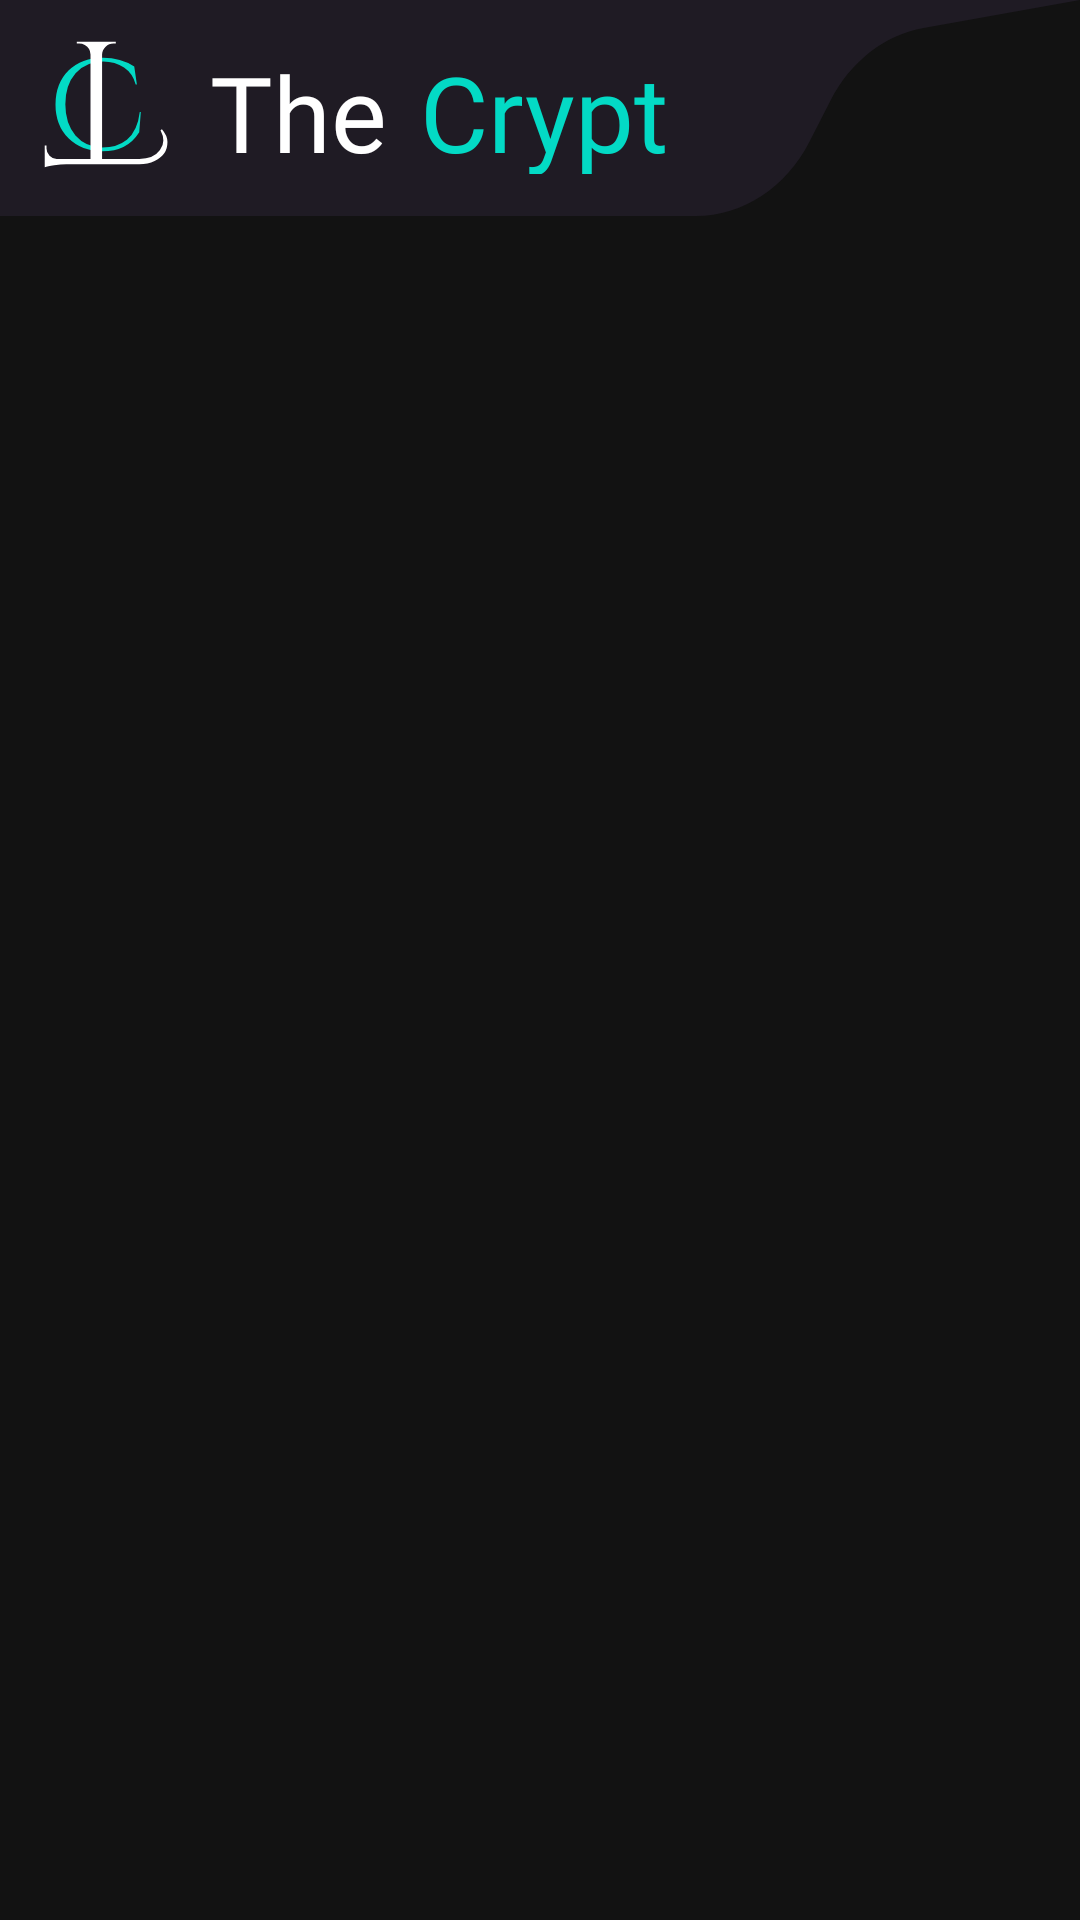

Write the Android layout XML for this screen, with the resource values it uses.
<!-- AndroidManifest.xml: application theme Theme.TheCrypt -->
<!-- res/layout/activity_main.xml -->
<?xml version="1.0" encoding="utf-8"?>
<androidx.constraintlayout.widget.ConstraintLayout
    xmlns:android="http://schemas.android.com/apk/res/android"
    xmlns:tools="http://schemas.android.com/tools"
    android:layout_width="match_parent"
    android:layout_height="match_parent"
    tools:context=".MainActivity">

    <RelativeLayout
        android:id="@+id/home"
        android:layout_width="fill_parent"
        android:layout_height="fill_parent"
        tools:ignore="MissingConstraints"
        android:background="@drawable/home" >

        <View
            android:id="@+id/appbar"
            android:layout_width="411dp"
            android:layout_height="72dp"
            android:layout_alignParentStart="true"
            android:layout_alignParentTop="true"
            android:background="@drawable/appbar" />

        <View
            android:id="@+id/logo"
            android:layout_width="50dp"
            android:layout_height="49dp"
            android:layout_alignParentStart="true"
            android:layout_alignParentTop="true"
            android:layout_marginStart="11dp"
            android:layout_marginTop="12dp"
            android:background="@drawable/logo" />

        <TextView
            android:id="@+id/brand_name1"
            android:layout_width="179dp"
            android:layout_height="44dp"
            android:layout_alignParentStart="true"
            android:layout_alignParentTop="true"
            android:layout_marginStart="70dp"
            android:layout_marginTop="14dp"
            android:gravity="center_vertical"
            android:text="@string/brand_name1"
            android:textAppearance="@style/brand_name1" />

        <TextView
            android:id="@+id/brand_name2"
            android:layout_width="120dp"
            android:layout_height="44dp"
            android:layout_alignParentStart="true"
            android:layout_alignParentTop="true"
            android:layout_marginStart="140dp"
            android:layout_marginTop="14dp"
            android:gravity="center_vertical"
            android:text="@string/brand_name2"
            android:textAppearance="@style/brand_name2" />

    </RelativeLayout>

</androidx.constraintlayout.widget.ConstraintLayout>
<!-- resources referenced by this layout -->
<resources>
  <!-- drawable appbar (drawable) -->
  <vector xmlns:android="http://schemas.android.com/apk/res/android"
      android:width="411dp"
      android:height="72dp"
      android:viewportWidth="411"
      android:viewportHeight="72">
    <path
        android:pathData="M0,0H411L351.498,9.32C336.631,11.648 323.603,20.549 316.029,33.553L308.101,47.165C299.145,62.542 282.691,72 264.896,72H0V0Z"
        android:fillColor="#1F1B24"/>
  </vector>
  <!-- drawable home (drawable) -->
  <?xml version="1.0" encoding="utf-8"?>
  <vector
      xmlns:android="http://schemas.android.com/apk/res/android"
      xmlns:tools="http://schemas.android.com/tools"
      android:width="411dp"
      android:height="823dp"
      android:viewportWidth="411"
      android:viewportHeight="823"
      tools:ignore="VectorRaster">
  
      <group>
          <clip-path
              android:pathData="M0 0H411V823H0V0Z"
              />
          <path
              android:pathData="M0 0V823H411V0"
              android:fillColor="#121212"
              />
      </group>
  
  </vector>
  <!-- drawable logo (drawable) -->
  <?xml version="1.0" encoding="utf-8"?>
  <vector xmlns:android="http://schemas.android.com/apk/res/android" xmlns:aapt="http://schemas.android.com/aapt"
      android:viewportWidth="400"
      android:viewportHeight="400"
      android:width="400dp"
      android:height="400dp">
      <path
          android:pathData="M184.95 313.9Q129.65 313.55 94.65 278.55Q60 243.55 60 186.5Q60 129.1 94.65 94.1Q129.65 59.1 187.05 59.1Q233.95 59.1 270 82.9L277 132.25L273.85 132.25Q266.15 102.15 242.7 86.05Q219.25 69.6 187.05 69.6Q141.2 69.6 113.55 101.45Q86.25 133.3 86.25 185.8Q86.25 238.3 113.2 270.5Q140.5 302.35 184.95 303.4Q224.15 303.4 250.4 282.05Q278.75 258.95 284.7 206.8L287.5 206.8L283.3 261.75Q251.45 313.9 184.95 313.9Z"
          android:fillColor="#03DAC5" />
      <path
          android:pathData="M340.02 256.32L343.82 253.94Q358.55 271.52 358.55 288.62Q358.55 306.19 350.47 318.54Q342.39 331.37 324.34 339.92Q306.29 348.94 283.49 348.94L88.74 348.93Q74.02 348.93 56.44 351.78Q38.39 354.63 31.27 357.48L31.27 297.63L36.02 298.11L36.02 306.18Q36.02 317.58 44.09 325.66Q52.17 334.21 63.09 334.68L153.34 334.69L153.36 50.16Q152.88 33.06 138.16 24.51Q131.03 20.71 122.96 20.71L116.78 20.71L116.78 15.96L220.81 15.96L220.81 20.71L214.63 20.71Q202.28 20.71 193.73 29.26Q184.71 37.81 184.23 49.69L184.22 334.69L283.49 334.69Q321.49 334.69 338.6 310.47Q347.62 298.12 347.62 284.34Q347.62 271.04 340.02 256.32Z"
          android:fillColor="#FFFFFF" />
  </vector>
  <string name="brand_name1">The</string>
  <string name="brand_name2">Crypt</string>
  <style name="brand_name1">
          <item name="android:textSize">35sp</item>
          <item name="android:textColor">#FFFFFF</item>
          <item name="android:fontFamily">@font/cinzel_variablefont_wght</item>
      </style>
  <style name="brand_name2">
          <item name="android:textSize">35sp</item>
          <item name="android:textColor">#03DAC5</item>
          <item name="android:fontFamily">@font/cinzel_variablefont_wght</item>
      </style>
  <style name="Theme.TheCrypt" parent="Theme.MaterialComponents.DayNight.DarkActionBar">
          
          <item name="colorPrimary">@color/purple_500</item>
          <item name="colorPrimaryVariant">@color/purple_700</item>
          <item name="colorOnPrimary">@color/white</item>
          
          <item name="colorSecondary">@color/teal_200</item>
          <item name="colorSecondaryVariant">@color/teal_700</item>
          <item name="colorOnSecondary">@color/black</item>
          
          <item name="android:statusBarColor" tools:targetApi="l">?attr/colorPrimaryVariant</item>
          
      </style>
  <!-- not gathered from this repository: default colours our renderer supplied (Android Studio template values) -->
  <color name="purple_500">#FF6200EE</color>
  <color name="purple_700">#FF3700B3</color>
  <color name="teal_200">#FF03DAC5</color>
  <color name="teal_700">#FF018786</color>
  <color name="black">#FF000000</color>
  <color name="white">#FFFFFFFF</color>
</resources>
